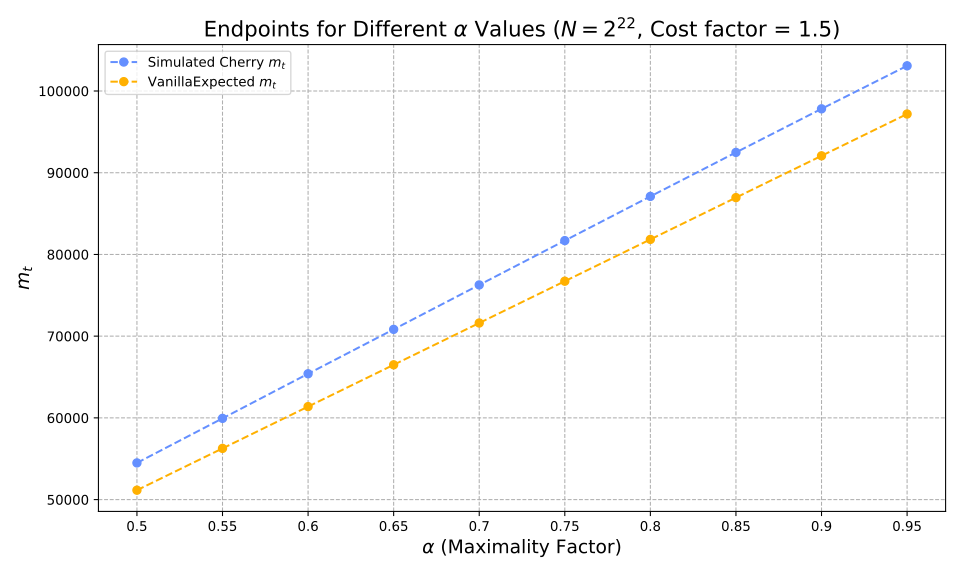

The file beside this chart, header and first rows:
alpha, optimiser_mt, vanilla_expected_mt, hashes, reductions
0.5, 54489, 51150, 5803396, 273781024
0.55, 59940, 56265, 6690200, 315847216
0.6, 65399, 61380, 7679063, 361961868
0.65, 70832, 66495, 8809119, 416269315
0.7, 76270, 71610, 10111516, 477905433
0.75, 81694, 76725, 11655077, 550877130
0.8, 87103, 81840, 13548588, 640111298
0.85, 92486, 86955, 15998197, 755068478
0.9, 97820, 92070, 19471760, 916860496
0.95, 103085, 97185, 25477943, 1209133253
